Image classification data set "processed" (Utkarsh-Pr/MedGuard on GitHub). Class labels (52): Acemiz, Allegra, alprax 0 25, Amalong, Atarax, Becozinc, Bifilac, Canitiz, Cetzine, Ciplar 10, Cofsils, Cranmed, Cyclopam, D-Rise, D-Well, D3 More 2K, Dolo 650, Eldoper, Emeset, Etoshine 90, Etoshine MR, Folvite, Gelusil, Gestorab, glimi save M 0 5, Gluxit 10, M-Strong, Meftal 250 DT, melecobalamine, Menoease, Metronidazole, Montair, Muvera, Mysopas, Pacimol 650, Pan 20, Pan-D, Paracip 650, Redotil, Shelcal 500, Sibelium 10mg, Sompraz, Strepsils, Tayo 60K, Tendonease, Udapa-Trio, Unienzyme, Velgut, Vitamin E, Vomikind, Zincovit, Zofer.

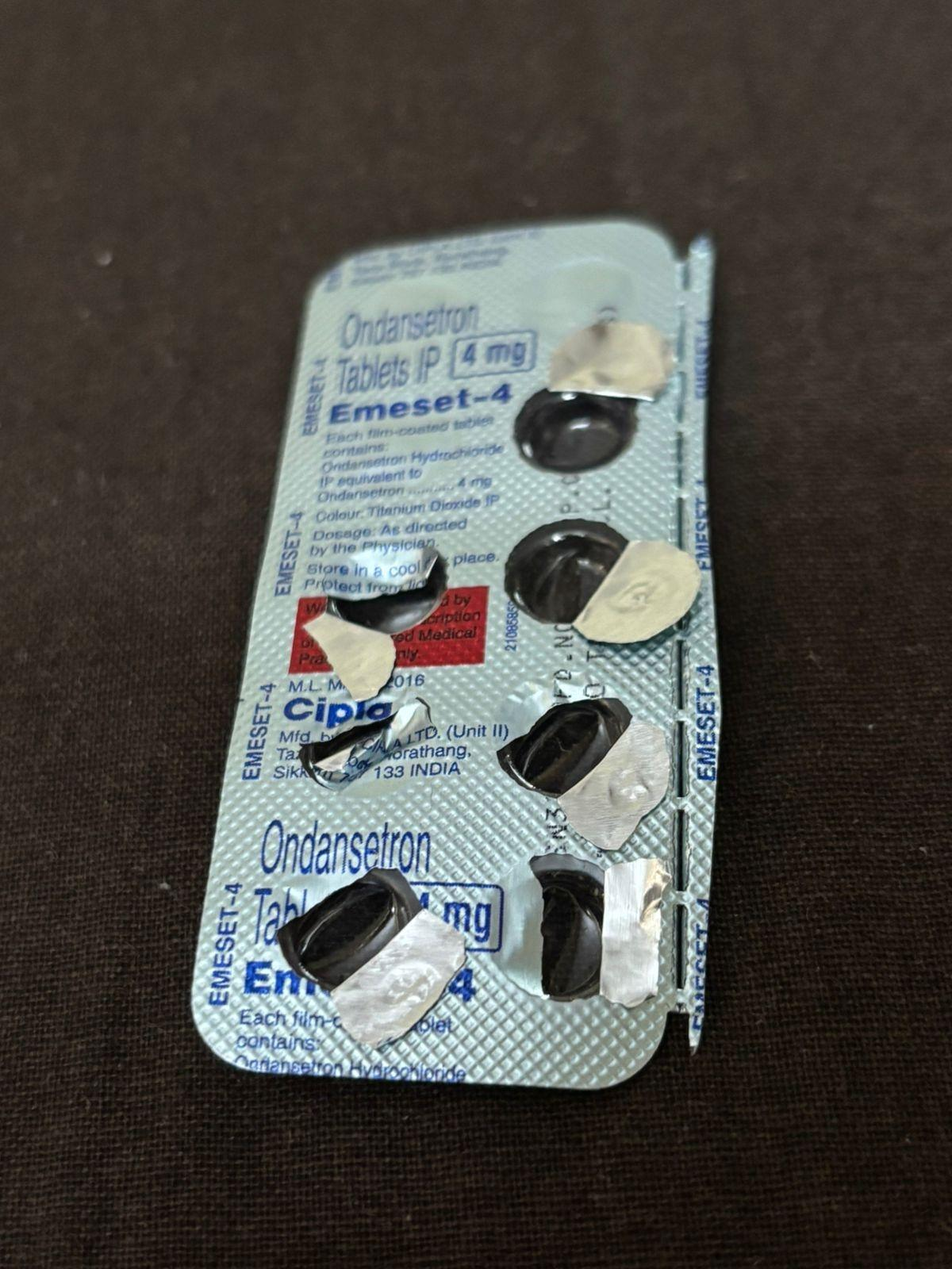
Label: Emeset

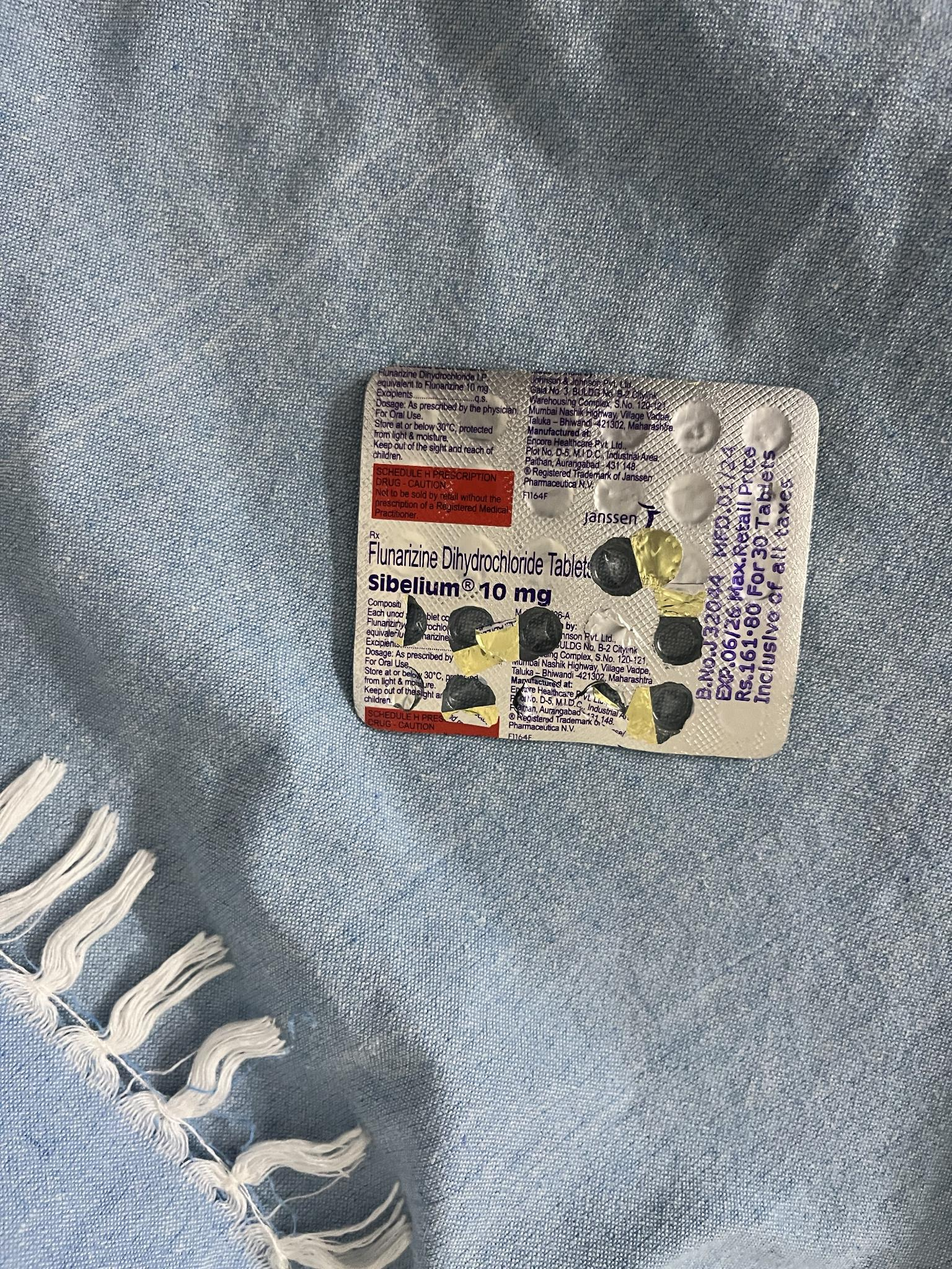
Label: Sibelium 10mg

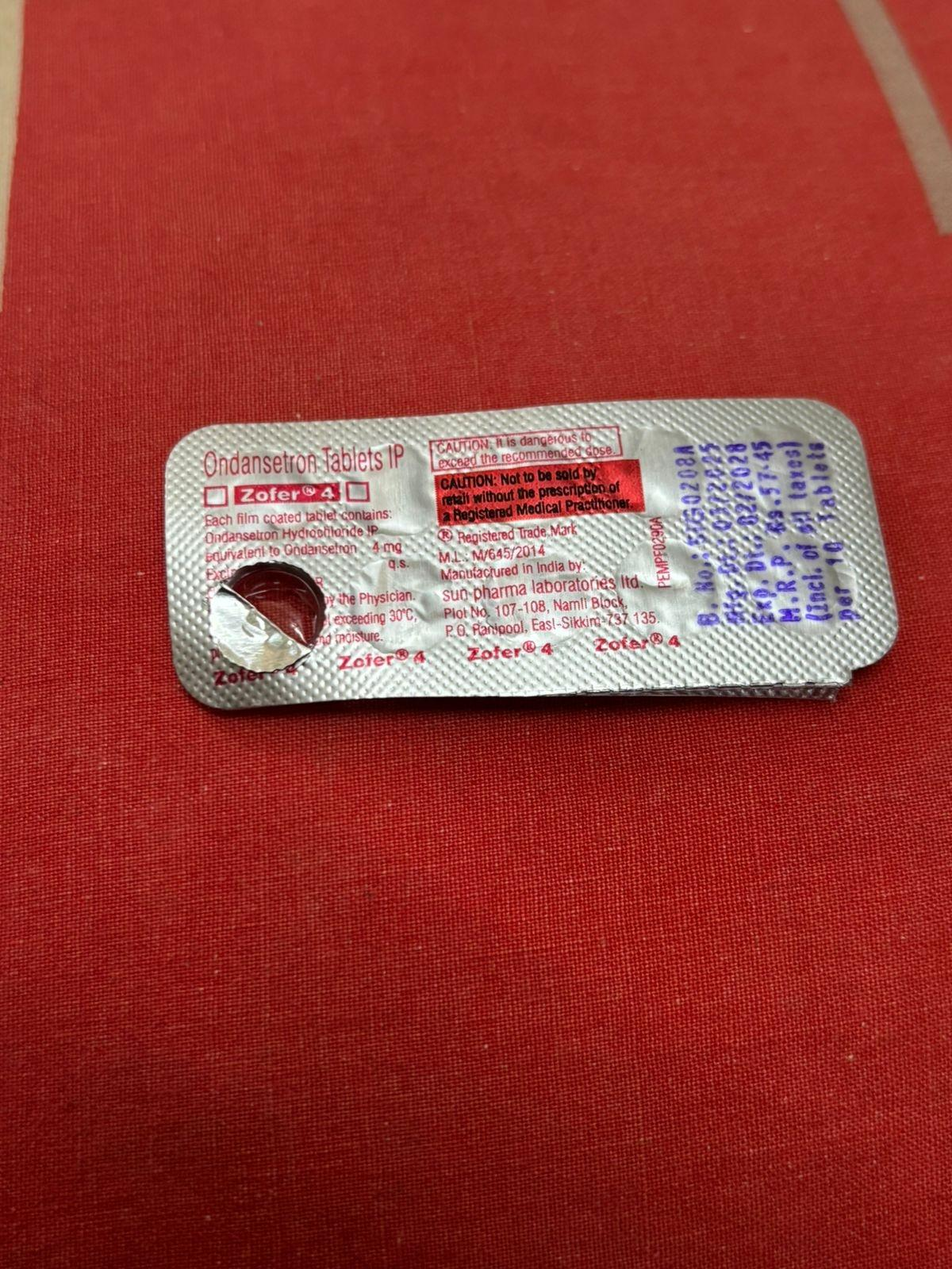
Label: Zofer

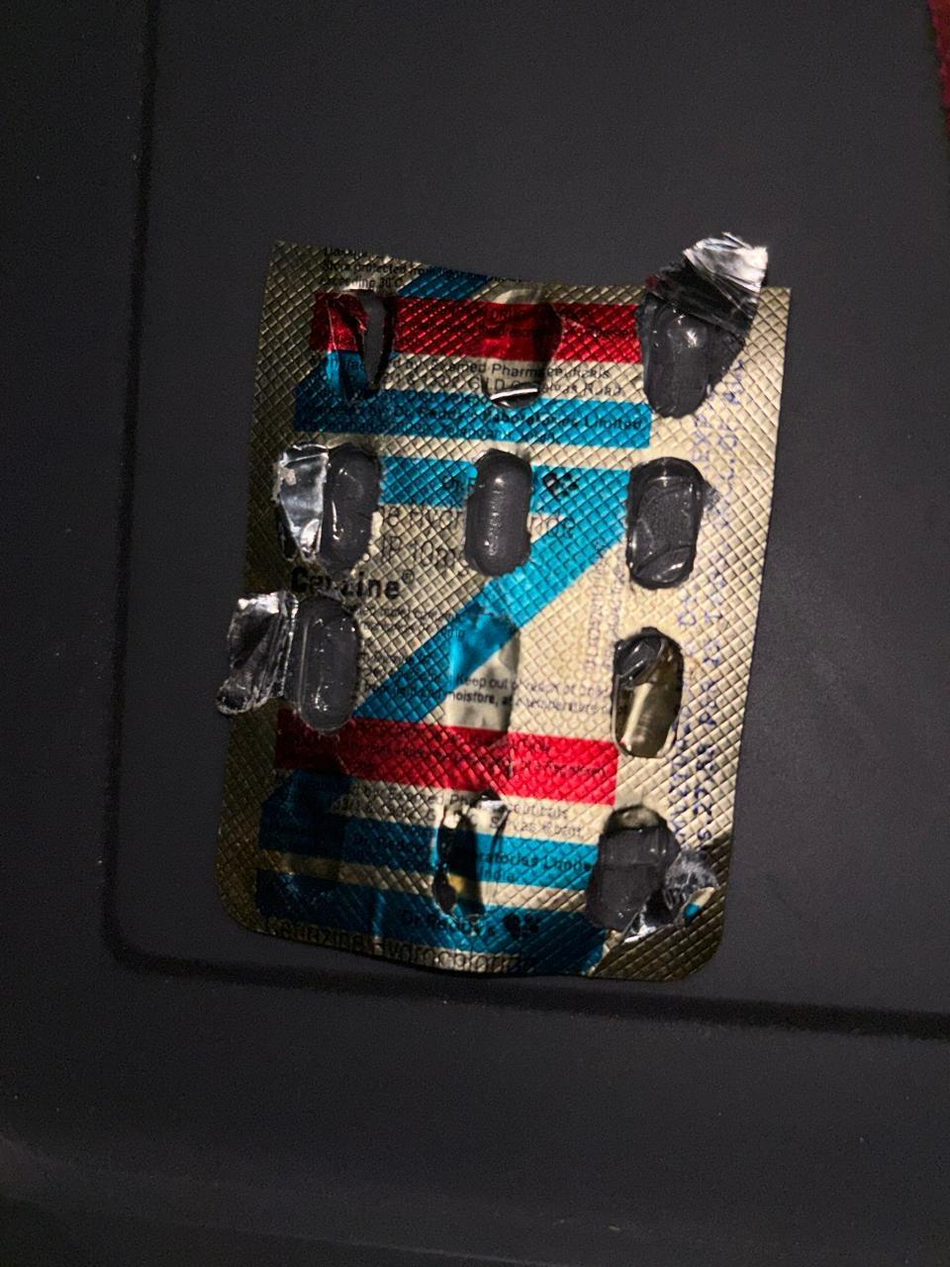
Label: Cetzine

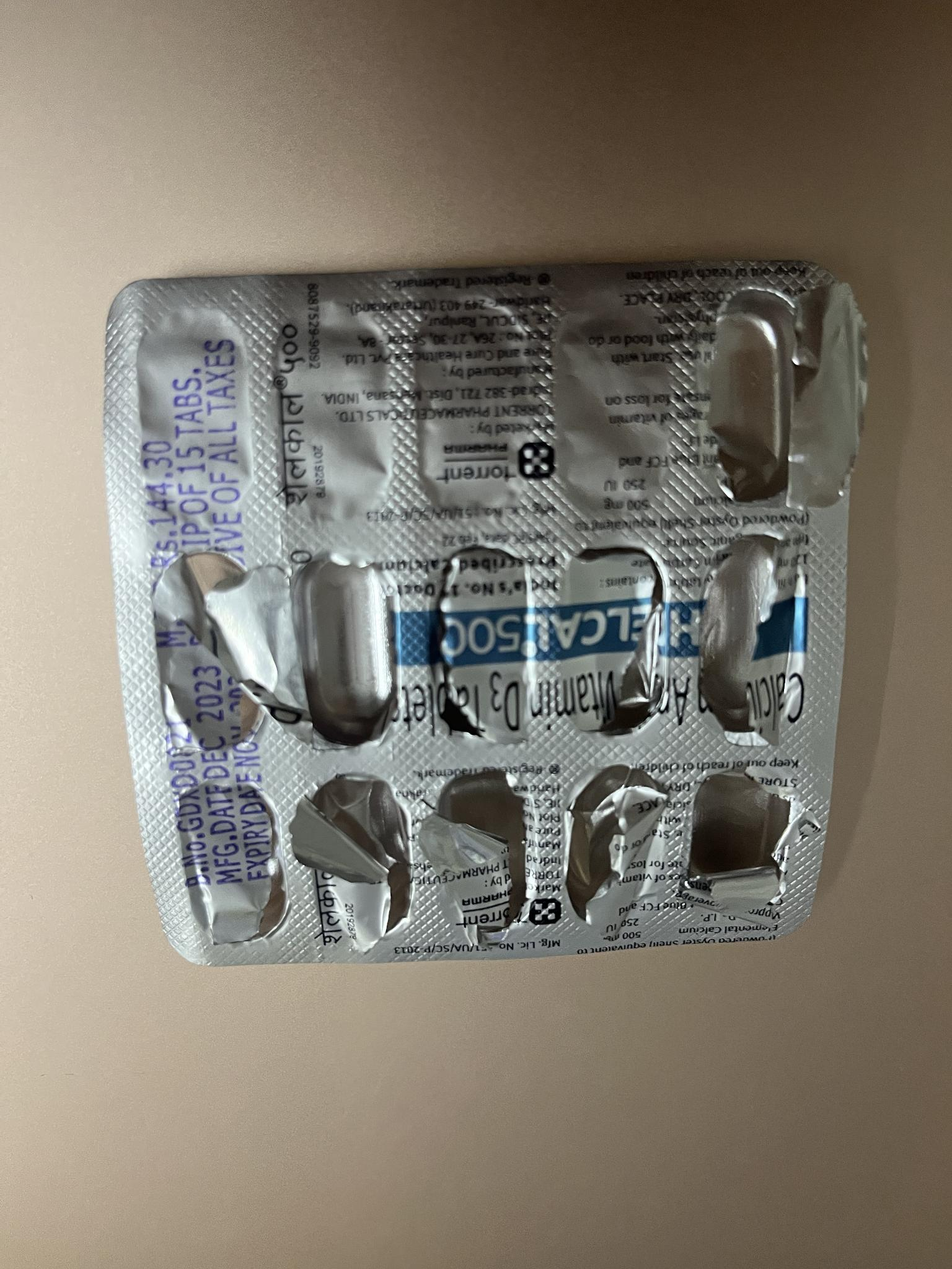
Label: Shelcal 500

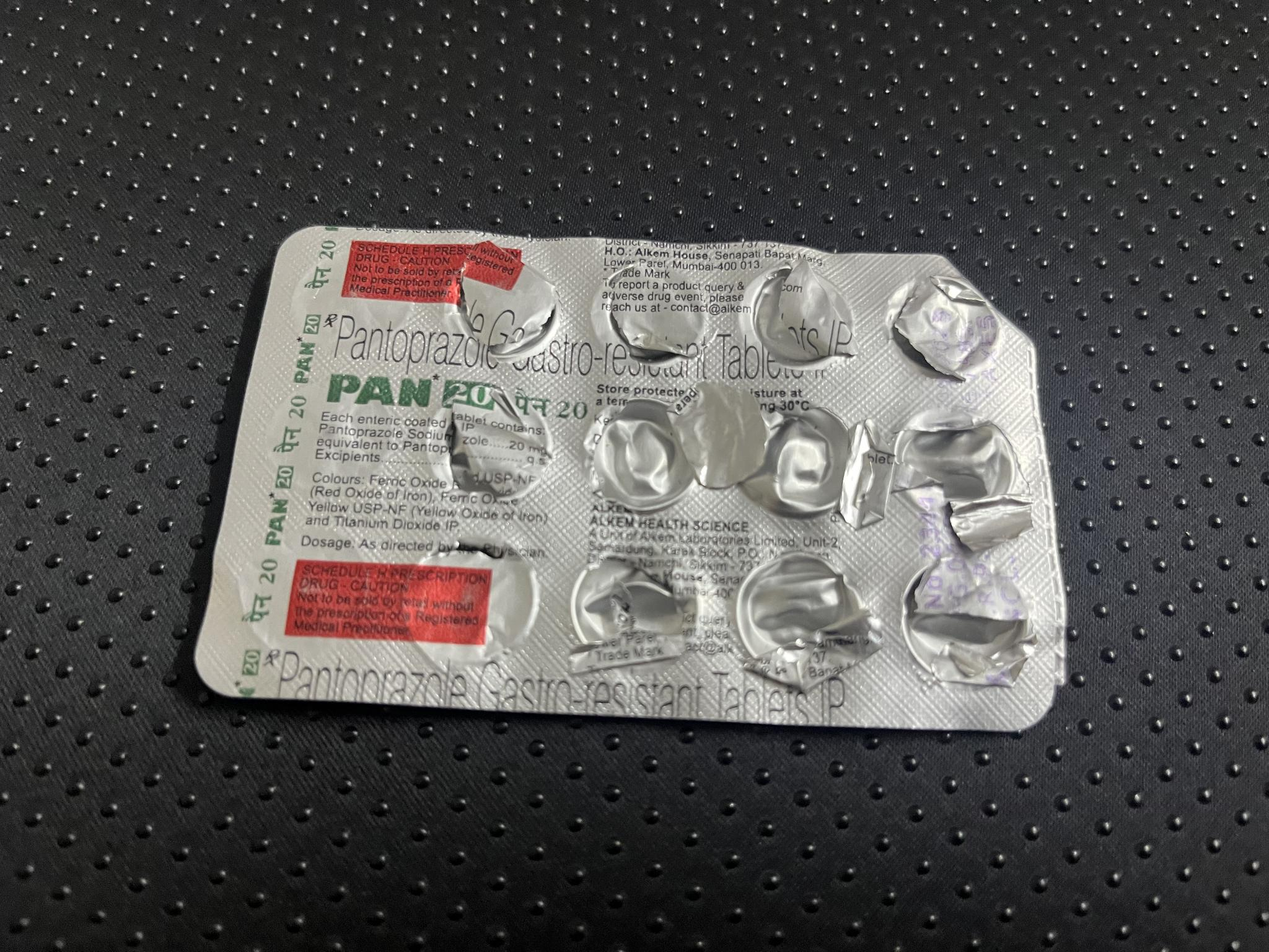
Label: Pan 20
